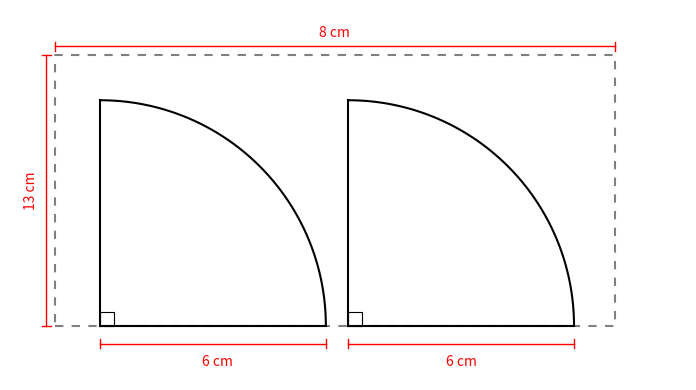

Here is the Python script that generated this plot:
import matplotlib.pyplot as plt
import numpy as np

fig, ax = plt.subplots(figsize=(8, 4))

# Rectángulo punteado
rect_x = [0.5, 6.7, 6.7, 0.5, 0.5]
rect_y = [0, 0, 3, 3, 0]
ax.plot(rect_x, rect_y, linestyle='dashed', color='gray', dashes=(4, 4))

def dibujar_abanico(x_origin, y_origin, radius, lines_count=5):
    # Arco sólido (ya no punteado)
    theta = np.linspace(0, np.pi/2, 100)
    ax.plot(x_origin + radius * np.cos(theta), y_origin + radius * np.sin(theta),
            color='black', linestyle='solid')
    
    # Líneas radiales - ahora todas sólidas y negras
    for i in range(lines_count):
        angle = (np.pi/2) * i / (lines_count - 1)
        x_end = x_origin + radius * np.cos(angle)
        y_end = y_origin + radius * np.sin(angle)
        
        # Todas las líneas sólidas
        if i == 0 or i == lines_count-1:  
            linewidth = 1.5
            ax.plot([x_origin, x_end], [y_origin, y_end], color='black', linewidth=linewidth)
        else:
            pass
    
    # Añadir símbolo de 90 grados en el vértice
    square_size = 0.15
    x_square = [x_origin, x_origin + square_size, x_origin + square_size, x_origin, x_origin]
    y_square = [y_origin, y_origin, y_origin + square_size, y_origin + square_size, y_origin]
    ax.plot(x_square, y_square, color='black', linewidth=0.8)

# Posición de los abanicos
dibujar_abanico(1, 0, 2.5, lines_count=2)  
dibujar_abanico(3.75, 0, 2.5, lines_count=2)  

# Añadir las dimensiones
# Dimensión horizontal superior - 8 cm
ax.annotate('8 cm', xy=(3.6, 3.2), xytext=(3.6, 3.2), ha='center', color='red')
ax.plot([0.5, 6.7], [3.1, 3.1], color='red', linewidth=1)
ax.plot([0.5, 0.5], [3.05, 3.15], color='red', linewidth=1)
ax.plot([6.7, 6.7], [3.05, 3.15], color='red', linewidth=1)

# Dimensión vertical - 13 cm
ax.annotate('13 cm', xy=(0, 1.5), xytext=(0.15, 1.5), rotation=90, va='center', color='red')
ax.plot([0.4, 0.4], [0, 3], color='red', linewidth=1)
ax.plot([0.35, 0.45], [0, 0], color='red', linewidth=1)
ax.plot([0.35, 0.45], [3, 3], color='red', linewidth=1)

# Dimensiones horizontales inferiores - 6 cm para cada abanico
ax.annotate('6 cm', xy=(1.75, -0.3), xytext=(2.3, -0.45), ha='center', color='red')
ax.plot([1, 3.5], [-0.2, -0.2], color='red', linewidth=1)
ax.plot([1, 1], [-0.25, -0.15], color='red', linewidth=1)
ax.plot([3.5, 3.5], [-0.25, -0.15], color='red', linewidth=1)

ax.annotate('6 cm', xy=(4.5, -0.3), xytext=(5, -0.45), ha='center', color='red')
ax.plot([3.75, 6.25], [-0.2, -0.2], color='red', linewidth=1)
ax.plot([3.75, 3.75], [-0.25, -0.15], color='red', linewidth=1)
ax.plot([6.25, 6.25], [-0.25, -0.15], color='red', linewidth=1)

# Ajustes de gráficos
ax.set_aspect('equal')
ax.axis('off')
plt.xlim(0, 7.5)
plt.ylim(-0.6, 3.5)

plt.tight_layout()
plt.show()
